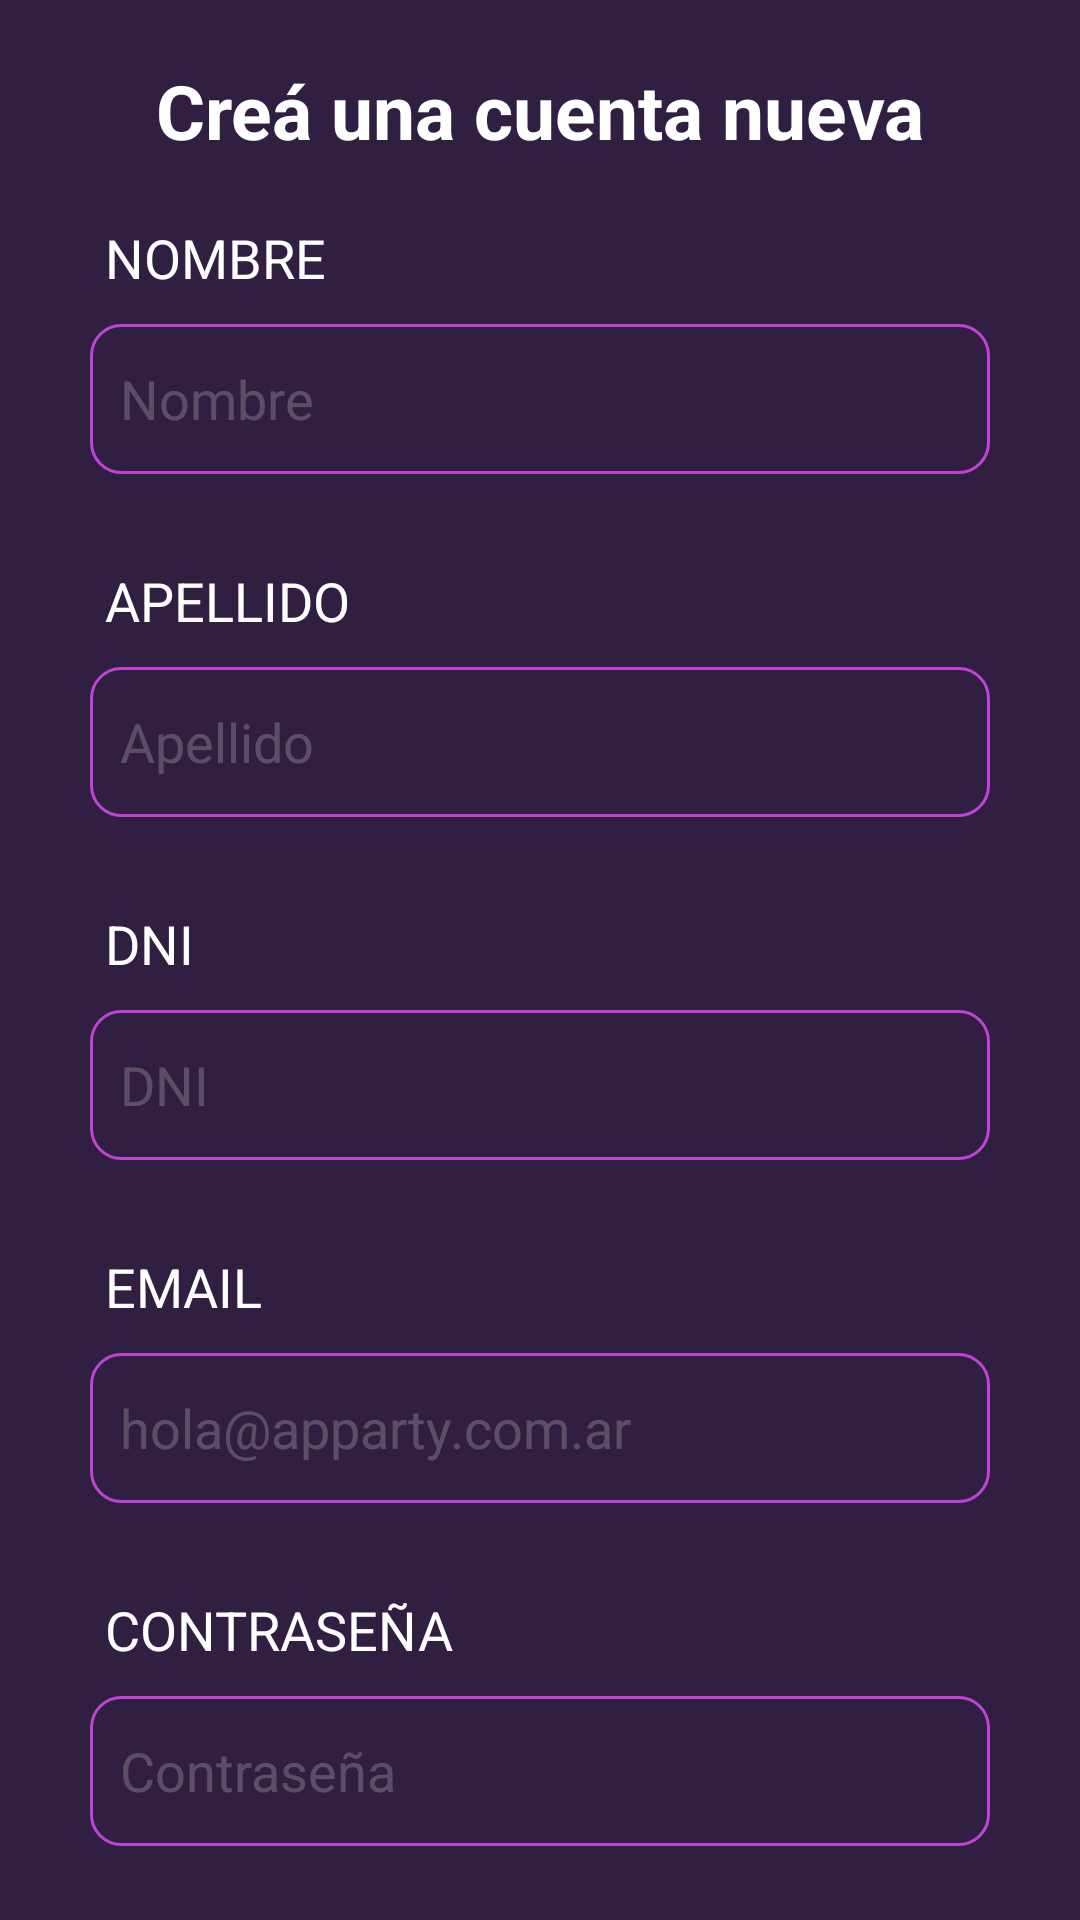

This screen was rendered from an Android layout file. Write that file and the resources it references.
<!-- AndroidManifest.xml: application theme Theme.Apparty -->
<!-- res/layout/fragment_registry.xml -->
<?xml version="1.0" encoding="utf-8"?>
<LinearLayout xmlns:android="http://schemas.android.com/apk/res/android"
    xmlns:tools="http://schemas.android.com/tools"
    android:layout_width="match_parent"
    android:layout_height="match_parent"
    android:background="@color/dark_blue"
    android:orientation="vertical"
    android:paddingHorizontal="30dp"
    tools:context=".RegistryFragment">

    <TextView
        android:id="@+id/title"
        android:layout_width="match_parent"
        android:layout_height="wrap_content"
        android:layout_marginTop="20dp"
        android:gravity="center"
        android:text="Creá una cuenta nueva"
        android:textColor="@color/white"
        android:textSize="25sp"
        android:textStyle="bold" />

    <TextView
        android:id="@+id/userName"
        android:layout_width="match_parent"
        android:layout_height="wrap_content"
        android:layout_marginTop="20dp"
        android:paddingHorizontal="5dp"
        android:text="Nombre"
        android:textAllCaps="true"
        android:textColor="@color/white"
        android:textSize="18sp" />

    <EditText
        android:id="@+id/editTextPersonName"
        android:layout_width="match_parent"
        android:layout_height="50dp"
        android:layout_marginVertical="10dp"
        android:background="@drawable/custom_edittext"
        android:ems="10"
        android:hint="Nombre"
        android:inputType="textPersonName"
        android:paddingStart="10dp"
        android:textColor="@color/white"
        android:textColorHint="#46D0CFD1" />

    <TextView
        android:id="@+id/userSurname"
        android:layout_width="match_parent"
        android:layout_height="wrap_content"
        android:layout_marginTop="20dp"
        android:paddingHorizontal="5dp"
        android:text="Apellido"
        android:textAllCaps="true"
        android:textColor="@color/white"
        android:textSize="18sp" />

    <EditText
        android:id="@+id/editTextPersonSurname"
        android:layout_width="match_parent"
        android:layout_height="50dp"
        android:layout_marginVertical="10dp"
        android:background="@drawable/custom_edittext"
        android:ems="10"
        android:hint="Apellido"
        android:paddingStart="10dp"
        android:textColor="@color/white"
        android:textColorHint="#46D0CFD1" />

    <TextView
        android:id="@+id/userDNI"
        android:layout_width="match_parent"
        android:layout_height="wrap_content"
        android:layout_marginTop="20dp"
        android:paddingHorizontal="5dp"
        android:text="DNI"
        android:textAllCaps="true"
        android:textColor="@color/white"
        android:textSize="18sp" />

    <EditText
        android:id="@+id/editTextDNI"
        android:layout_width="match_parent"
        android:layout_height="50dp"
        android:layout_marginVertical="10dp"
        android:background="@drawable/custom_edittext"
        android:ems="10"
        android:hint="DNI"
        android:inputType="number"
        android:paddingStart="10dp"
        android:textColor="@color/white"
        android:textColorHint="#46D0CFD1" />

    <TextView
        android:id="@+id/userEmail"
        android:layout_width="match_parent"
        android:layout_height="wrap_content"
        android:layout_marginTop="20dp"
        android:paddingHorizontal="5dp"
        android:text="Email"
        android:textAllCaps="true"
        android:textColor="@color/white"
        android:textSize="18sp" />

    <EditText
        android:id="@+id/emailInput"
        android:layout_width="match_parent"
        android:layout_height="50dp"
        android:layout_marginVertical="10dp"
        android:background="@drawable/custom_edittext"
        android:ems="10"
        android:hint="hola@apparty.com.ar"
        android:inputType="textEmailAddress"
        android:paddingStart="10dp"
        android:textColor="@color/white"
        android:textColorHint="#46D0CFD1" />

    <TextView
        android:id="@+id/userPassword"
        android:layout_width="match_parent"
        android:layout_height="wrap_content"
        android:layout_marginTop="20dp"
        android:paddingHorizontal="5dp"
        android:text="Contraseña"
        android:textAllCaps="true"
        android:textColor="@color/white"
        android:textSize="18sp" />

    <EditText
        android:id="@+id/passwordInput"
        android:layout_width="match_parent"
        android:layout_height="50dp"
        android:layout_marginVertical="10dp"
        android:background="@drawable/custom_edittext"
        android:ems="10"
        android:hint="Contraseña"
        android:inputType="textPassword"
        android:paddingStart="10dp"
        android:textColor="@color/white"
        android:textColorHint="#46D0CFD1" />

    <TextView
        android:id="@+id/wrongCredentials"
        android:layout_width="match_parent"
        android:layout_height="wrap_content"
        android:drawableLeft="@drawable/ic_baseline_warning_amber_24"
        android:drawablePadding="5sp"
        android:gravity="center_vertical"
        android:paddingRight="5sp"
        android:text="Ya hay un usuario registrado con ese email."
        android:textColor="@color/white"
        android:textSize="16sp"
        android:visibility="gone" />

    <TextView
        android:id="@+id/incompleteFields"
        android:layout_width="match_parent"
        android:layout_height="wrap_content"
        android:drawableLeft="@drawable/ic_baseline_warning_amber_24"
        android:drawablePadding="5sp"
        android:gravity="center_vertical"
        android:paddingRight="5sp"
        android:text="Complete los campos obligatorios."
        android:textColor="@color/white"
        android:textSize="16sp"
        android:visibility="gone" />

    <Button
        android:id="@+id/buttonEnter"
        android:layout_width="match_parent"
        android:layout_height="60dp"
        android:layout_marginTop="10dp"
        android:layout_marginBottom="15dp"
        android:text="Crear cuenta" />

    <LinearLayout
        android:layout_width="match_parent"
        android:layout_height="wrap_content"
        android:orientation="horizontal">

        <TextView
            android:id="@+id/subtitle2"
            android:layout_width="215dp"
            android:layout_height="match_parent"
            android:layout_marginRight="15dp"
            android:gravity="center"
            android:text="¿Ya tienes una cuenta?"
            android:textAlignment="center"
            android:textColor="@color/white"
            android:textSize="16sp" />

        <Button
            android:id="@+id/loginBtn"
            android:layout_width="wrap_content"
            android:layout_height="wrap_content"
            android:layout_weight="1"
            android:text="Iniciá sesión"
            android:textAlignment="center" />
    </LinearLayout>
</LinearLayout>
<!-- resources referenced by this layout -->
<resources>
  <color name="dark_blue">#301F41</color>
  <color name="white">#FFFFFFFF</color>
  <!-- drawable custom_edittext (drawable) -->
  <?xml version="1.0" encoding="utf-8"?>
  <shape xmlns:android="http://schemas.android.com/apk/res/android"
      android:shape="rectangle">
  
      <stroke
          android:width="1dp"
          android:color="@color/pink" />
  
      <corners
          android:radius="10dp"/>
  
  </shape>
  <style name="Theme.Apparty" parent="Theme.MaterialComponents.DayNight.NoActionBar">
          
          <item name="colorPrimary">@color/dark_pink</item>
          <item name="colorPrimaryVariant">@color/dark_pink</item>
          <item name="colorOnPrimary">@color/white</item>
          
          <item name="colorSecondary">@color/pink</item>
          <item name="colorSecondaryVariant">@color/pink</item>
          <item name="colorOnSecondary">@color/white</item>
          
          <item name="android:statusBarColor">?attr/colorPrimaryVariant</item>
          
      </style>
  <color name="pink">#C042D7</color>
  <color name="dark_pink">#681178</color>
</resources>
